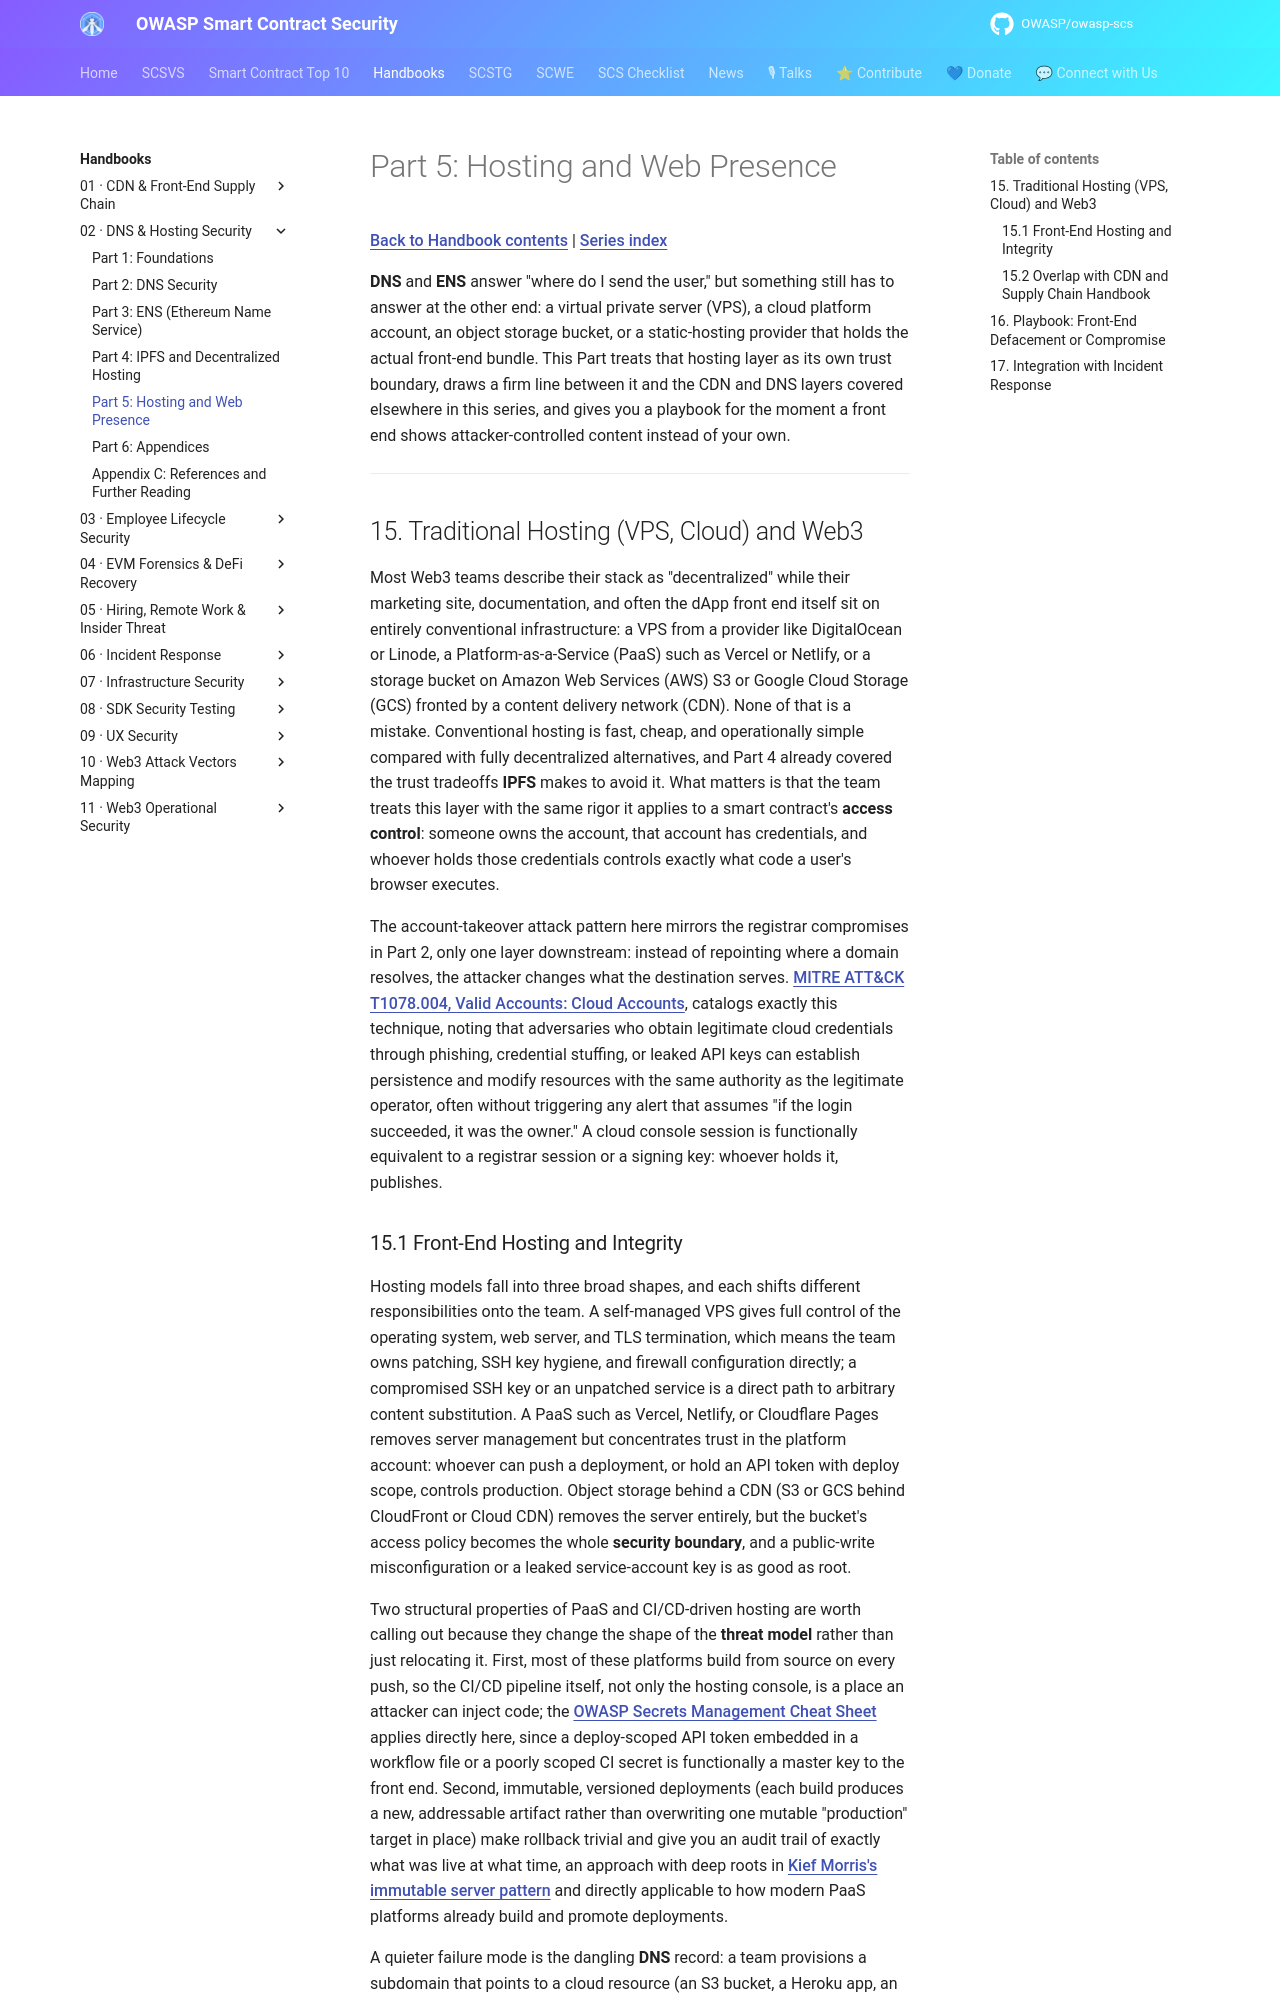

repository: OWASP/owasp-scs · page: handbooks/02-dns-hosting-security/part5-hosting-and-web-presence/index.html · generator: mkdocs

# Part 5: Hosting and Web Presence

[Back to Handbook contents](index.md) | [Series index](../index.md)

**DNS** and **ENS** answer "where do I send the user," but something still has to answer at the other end: a virtual private server (VPS), a cloud platform account, an object storage bucket, or a static-hosting provider that holds the actual front-end bundle. This Part treats that hosting layer as its own trust boundary, draws a firm line between it and the CDN and DNS layers covered elsewhere in this series, and gives you a playbook for the moment a front end shows attacker-controlled content instead of your own.

---

## 15. Traditional Hosting (VPS, Cloud) and Web3

Most Web3 teams describe their stack as "decentralized" while their marketing site, documentation, and often the dApp front end itself sit on entirely conventional infrastructure: a VPS from a provider like DigitalOcean or Linode, a Platform-as-a-Service (PaaS) such as Vercel or Netlify, or a storage bucket on Amazon Web Services (AWS) S3 or Google Cloud Storage (GCS) fronted by a content delivery network (CDN). None of that is a mistake. Conventional hosting is fast, cheap, and operationally simple compared with fully decentralized alternatives, and Part 4 already covered the trust tradeoffs **IPFS** makes to avoid it. What matters is that the team treats this layer with the same rigor it applies to a smart contract's **access control**: someone owns the account, that account has credentials, and whoever holds those credentials controls exactly what code a user's browser executes.

The account-takeover attack pattern here mirrors the registrar compromises in Part 2, only one layer downstream: instead of repointing where a domain resolves, the attacker changes what the destination serves. [MITRE ATT&CK T1078.004, Valid Accounts: Cloud Accounts](https://attack.mitre.org/techniques/T1078/004/), catalogs exactly this technique, noting that adversaries who obtain legitimate cloud credentials through phishing, credential stuffing, or leaked API keys can establish persistence and modify resources with the same authority as the legitimate operator, often without triggering any alert that assumes "if the login succeeded, it was the owner." A cloud console session is functionally equivalent to a registrar session or a signing key: whoever holds it, publishes.
